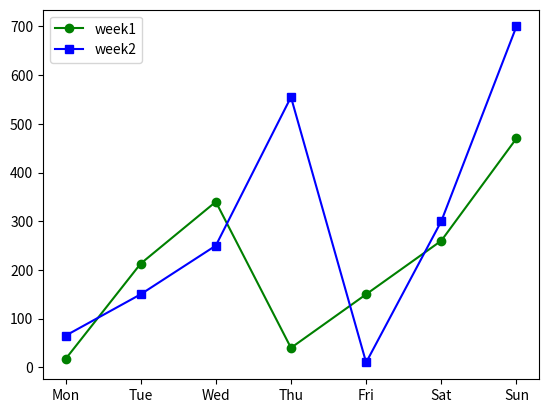

Write Python code to recreate this figure.
#line plot

import matplotlib.pyplot as plt

days=["Mon","Tue","Wed","Thu","Fri","Sat","Sun"]
week1=[17,213,340,40,150,260,470]#customer data for week 1
week2=[65,150,250,555,10,300,700]#customer data for week 2

plt.plot(days,week1, label="week1", color="green", marker="o")
plt.plot(days,week2, label="week2", color="blue", marker="s")
plt.legend()

plt.show()
